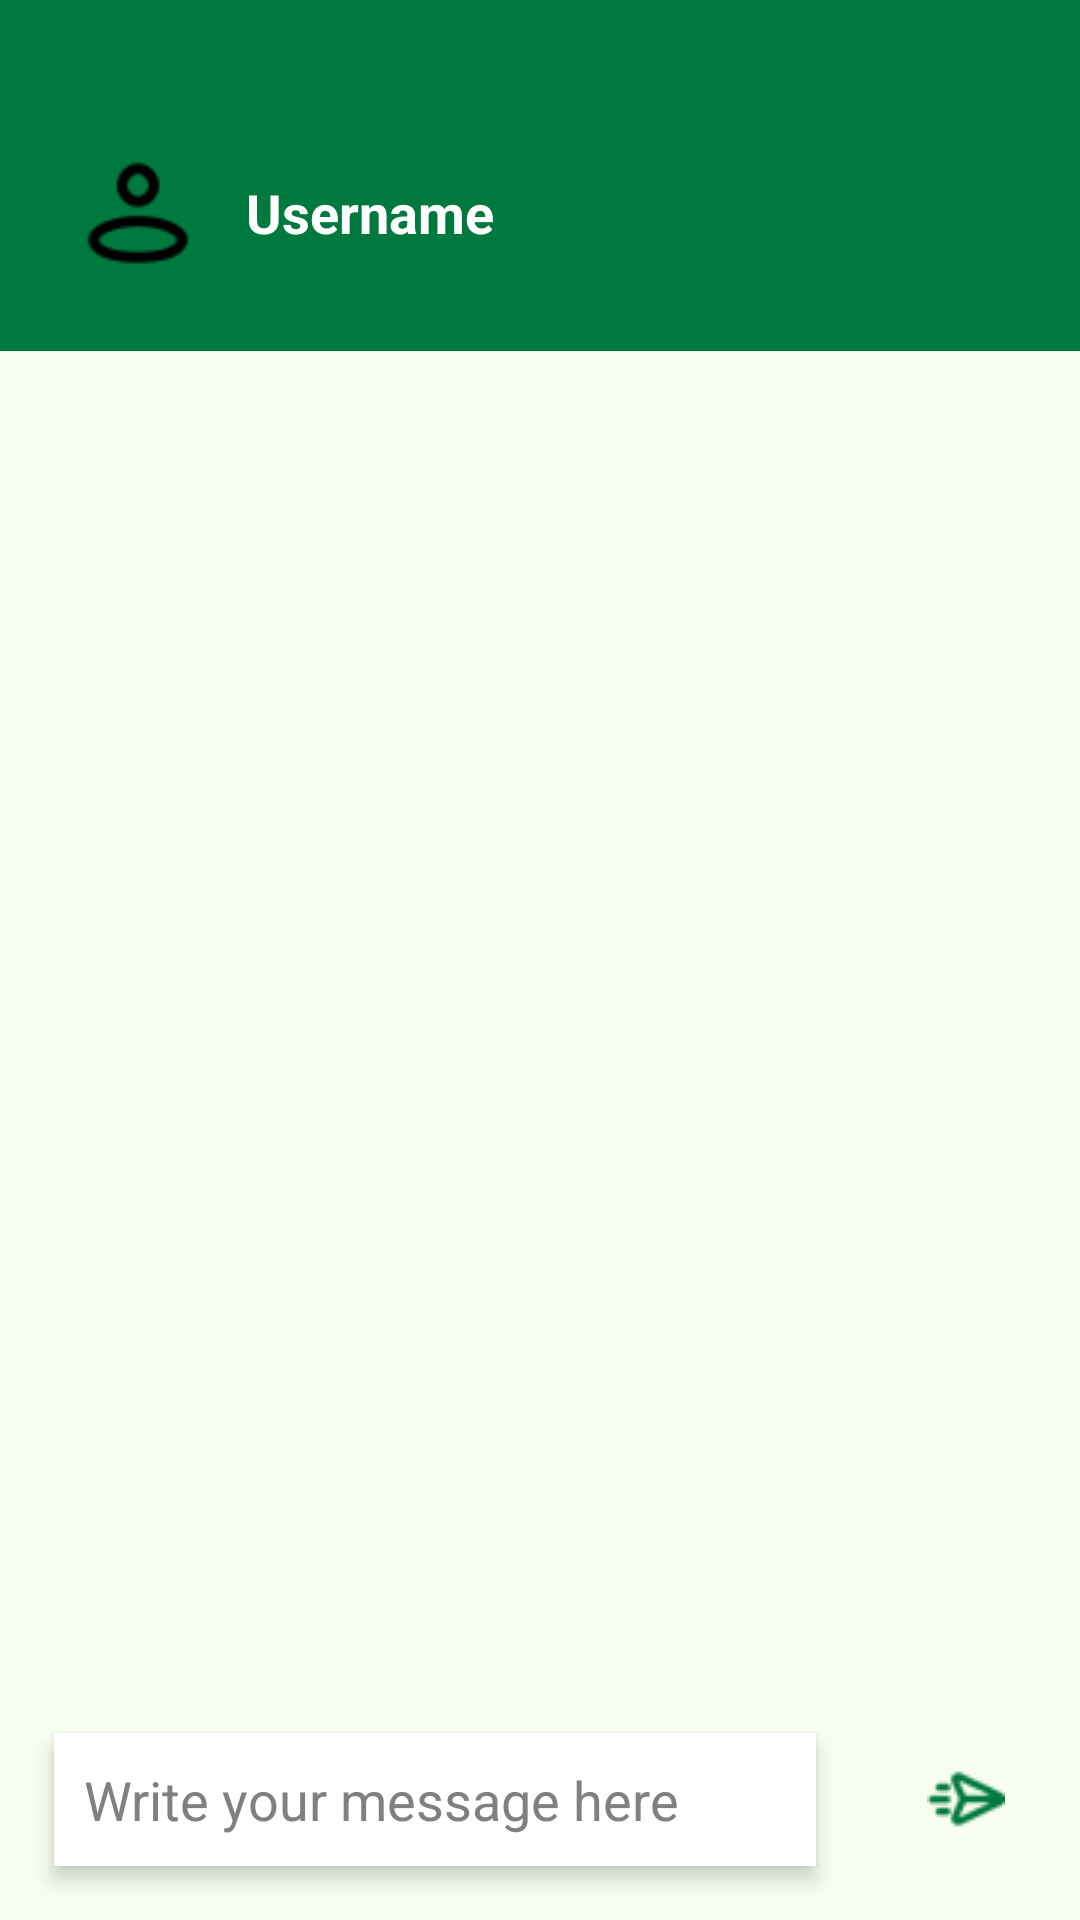

Here is an Android app screen rendered from its layout file. Give the layout XML and the strings, colors and styles it references.
<!-- AndroidManifest.xml: application theme Theme.CareLink -->
<!-- res/layout/activity_chat.xml -->
<?xml version="1.0" encoding="utf-8"?>
<RelativeLayout xmlns:android="http://schemas.android.com/apk/res/android"
    xmlns:app="http://schemas.android.com/apk/res-auto"
    xmlns:tools="http://schemas.android.com/tools"
    android:id="@+id/users_chat"
    android:layout_width="match_parent"
    android:layout_height="match_parent"
    tools:context=".ChatActivity"
    android:background="@color/bg_color">

    <RelativeLayout
        android:id="@+id/username_bar"
        android:layout_width="match_parent"
        android:layout_height="wrap_content"
        android:background="@color/buttons"
        android:paddingStart="15dp"
        android:paddingEnd="15dp"
        android:paddingBottom="20dp"
        android:paddingTop="45dp">

        <include
            android:id="@+id/profile_pic_layout"
            layout="@layout/profile_picture_view"
            android:layout_width="52dp"
            android:layout_height="52dp"
            android:layout_marginStart="5dp" />

        <TextView
            android:id="@+id/username_text"
            android:layout_width="wrap_content"
            android:layout_height="wrap_content"
            android:layout_marginStart="10dp"
            android:layout_alignTop="@id/profile_pic_layout"
            android:layout_alignBottom="@id/profile_pic_layout"
            android:gravity="center_vertical"
            android:layout_toStartOf="@+id/right_action_container"
            android:layout_toEndOf="@id/profile_pic_layout"
            android:ellipsize="end"
            android:maxLines="1"
            android:text="Username"
            android:textColor="@color/white"
            android:textSize="18sp"
            android:textStyle="bold" />

        <LinearLayout
            android:id="@+id/right_action_container"
            android:layout_width="wrap_content"
            android:layout_height="wrap_content"
            android:layout_alignParentEnd="true"
            android:layout_alignTop="@id/profile_pic_layout"
            android:layout_alignBottom="@id/profile_pic_layout"
            android:gravity="center_vertical"
            android:orientation="horizontal">

            <ImageButton
                android:id="@+id/options_menu_button"
                android:layout_width="24dp"
                android:layout_height="24dp"
                android:background="?attr/selectableItemBackgroundBorderless"
                android:src="@drawable/ic_more_vert"
                app:tint="@color/white"
                android:visibility="gone" />
        </LinearLayout>
    </RelativeLayout>

    <androidx.recyclerview.widget.RecyclerView
        android:id="@+id/recyclerview_chat"
        android:layout_width="match_parent"
        android:layout_height="match_parent"
        android:layout_above="@id/bottom_layout"
        android:layout_below="@id/username_bar" />

    <LinearLayout
        android:id="@+id/request_layout"
        android:layout_width="match_parent"
        android:layout_height="wrap_content"
        android:layout_centerInParent="true"
        android:layout_marginStart="30dp"
        android:layout_marginEnd="30dp"
        android:background="@android:color/white"
        android:elevation="8dp"
        android:orientation="vertical"
        android:padding="20dp"
        android:visibility="gone">

        <ImageView
            android:id="@+id/request_icon"
            android:layout_width="36dp"
            android:layout_height="36dp"
            android:layout_gravity="center_horizontal"
            android:layout_marginBottom="12dp"
            android:src="@drawable/friend_request"
            app:tint="@color/buttons" />
        <TextView
            android:id="@+id/request_message_tv"
            android:layout_width="match_parent"
            android:layout_height="wrap_content"
            android:textAlignment="center"
            android:textColor="@color/buttons"
            android:textSize="16sp"
            android:textStyle="bold" />

        <LinearLayout
            android:id="@+id/request_buttons_container"
            android:layout_width="match_parent"
            android:layout_height="wrap_content"
            android:layout_marginTop="15dp"
            android:gravity="center"
            android:orientation="horizontal">

            <Button
                android:id="@+id/btn_reject_request"
                android:layout_width="wrap_content"
                android:layout_height="wrap_content"
                android:layout_marginEnd="10dp"
                android:backgroundTint="@android:color/holo_red_light"
                android:text="Decline"
                android:textColor="@android:color/white" />

            <Button
                android:id="@+id/btn_accept_request"
                android:layout_width="wrap_content"
                android:layout_height="wrap_content"
                android:backgroundTint="@color/buttons"
                android:text="Accept"
                android:textColor="@android:color/white" />
        </LinearLayout>

        <Button
            android:id="@+id/btn_send_request"
            android:layout_width="wrap_content"
            android:layout_height="wrap_content"
            android:layout_gravity="center"
            android:layout_marginTop="15dp"
            android:backgroundTint="@color/buttons"
            android:text="Send Request"
            android:textColor="@android:color/white" />
    </LinearLayout>

    <LinearLayout
        android:id="@+id/end_connection_confirm_layout"
        android:layout_width="match_parent"
        android:layout_height="wrap_content"
        android:layout_centerInParent="true"
        android:layout_marginStart="30dp"
        android:layout_marginEnd="30dp"
        android:background="@android:color/white"
        android:elevation="8dp"
        android:orientation="vertical"
        android:padding="20dp"
        android:visibility="gone">

        <ImageView
            android:layout_width="48dp"
            android:layout_height="48dp"
            android:layout_gravity="center_horizontal"
            android:layout_marginBottom="12dp"
            android:src="@drawable/block_icon"
            app:tint="@android:color/holo_red_light" />

        <TextView
            android:layout_width="match_parent"
            android:layout_height="wrap_content"
            android:text="Are you sure you want to end this connection?\n\nThis action can be undone but will permanently delete the chat."
            android:textAlignment="center"
            android:textColor="@color/buttons"
            android:textSize="16sp"
            android:textStyle="bold" />

        <LinearLayout
            android:layout_width="match_parent"
            android:layout_height="wrap_content"
            android:layout_marginTop="15dp"
            android:gravity="center"
            android:orientation="horizontal">

            <Button
                android:id="@+id/btn_cancel_end"
                android:layout_width="wrap_content"
                android:layout_height="wrap_content"
                android:layout_marginEnd="10dp"
                android:backgroundTint="@color/buttons"
                android:text="Cancel"
                android:textColor="@android:color/white" />

            <Button
                android:id="@+id/btn_confirm_end"
                android:layout_width="wrap_content"
                android:layout_height="wrap_content"
                android:backgroundTint="@android:color/holo_red_light"
                android:text="End Connection"
                android:textColor="@android:color/white" />
        </LinearLayout>
    </LinearLayout>

    <RelativeLayout
        android:id="@+id/bottom_layout"
        android:layout_width="match_parent"
        android:layout_height="wrap_content"
        android:layout_alignParentBottom="true"
        android:padding="8dp">

        <EditText
            android:id="@+id/message_input"
            android:layout_width="match_parent"
            android:layout_height="wrap_content"
            android:layout_alignParentStart="true"
            android:layout_centerVertical="true"
            android:layout_margin="10dp"
            android:layout_toStartOf="@id/message_send_button"
            android:background="@android:color/white"
            android:elevation="4dp"
            android:hint="Write your message here"
            android:padding="10dp"
            android:textColor="@color/black"
            android:textColorHint="#808080" />

        <ImageButton
            android:id="@+id/message_send_button"
            android:layout_width="60dp"
            android:layout_height="60dp"
            android:layout_alignParentEnd="true"
            android:layout_centerVertical="true"
            android:layout_marginStart="10dp"
            android:background="?attr/selectableItemBackgroundBorderless"
            android:padding="8dp"
            android:src="@drawable/send_message2"
            app:tint="@color/buttons" />

    </RelativeLayout>

</RelativeLayout>
<!-- res/layout/profile_picture_view.xml (included above) -->
<RelativeLayout xmlns:android="http://schemas.android.com/apk/res/android" android:layout_width="wrap_content" android:layout_height="wrap_content">
    <ImageView android:layout_width="52dp" android:layout_height="52dp" android:src="@drawable/profile" android:padding="4dp" android:layout_centerInParent="true" android:id="@+id/profile_pic_image_view"/>
</RelativeLayout>
<!-- resources referenced by this layout -->
<resources>
  <color name="bg_color">#f8fff0 </color>
  <color name="black">#FF000000</color>
  <color name="buttons">#00793f</color>
  <color name="white">#FFFFFFFF</color>
  <!-- drawable block_icon: png bitmap (drawable, 1607 bytes) -->
  <!-- drawable friend_request: png bitmap (drawable, 1105 bytes) -->
  <!-- drawable profile: png bitmap (drawable, 599 bytes) -->
  <!-- drawable send_message2: png bitmap (drawable, 943 bytes) -->
  <style name="Theme.CareLink" parent="Base.Theme.CareLink" />
  <style name="Base.Theme.CareLink" parent="Theme.Material3.DayNight.NoActionBar">
          <item name="colorOnSurface">@color/buttons</item>
          <item name="colorPrimary">@color/buttons</item>
          <item name="android:windowBackground">@color/white</item>
          <item name="colorControlActivated">@color/buttons</item>
  
          <item name="popupMenuStyle">@style/CustomPopupMenu</item>
          <item name="textAppearanceLargePopupMenu">@style/CustomPopupText</item>
          <item name="textAppearanceSmallPopupMenu">@style/CustomPopupText</item>
      </style>
  <style name="CustomPopupMenu" parent="Widget.AppCompat.PopupMenu">
          <item name="android:popupBackground">@android:color/white</item>
      </style>
  <style name="CustomPopupText" parent="TextAppearance.AppCompat.Widget.PopupMenu.Large">
          <item name="android:textColor">@color/buttons</item>
          <item name="android:textStyle">bold</item>
      </style>
</resources>
